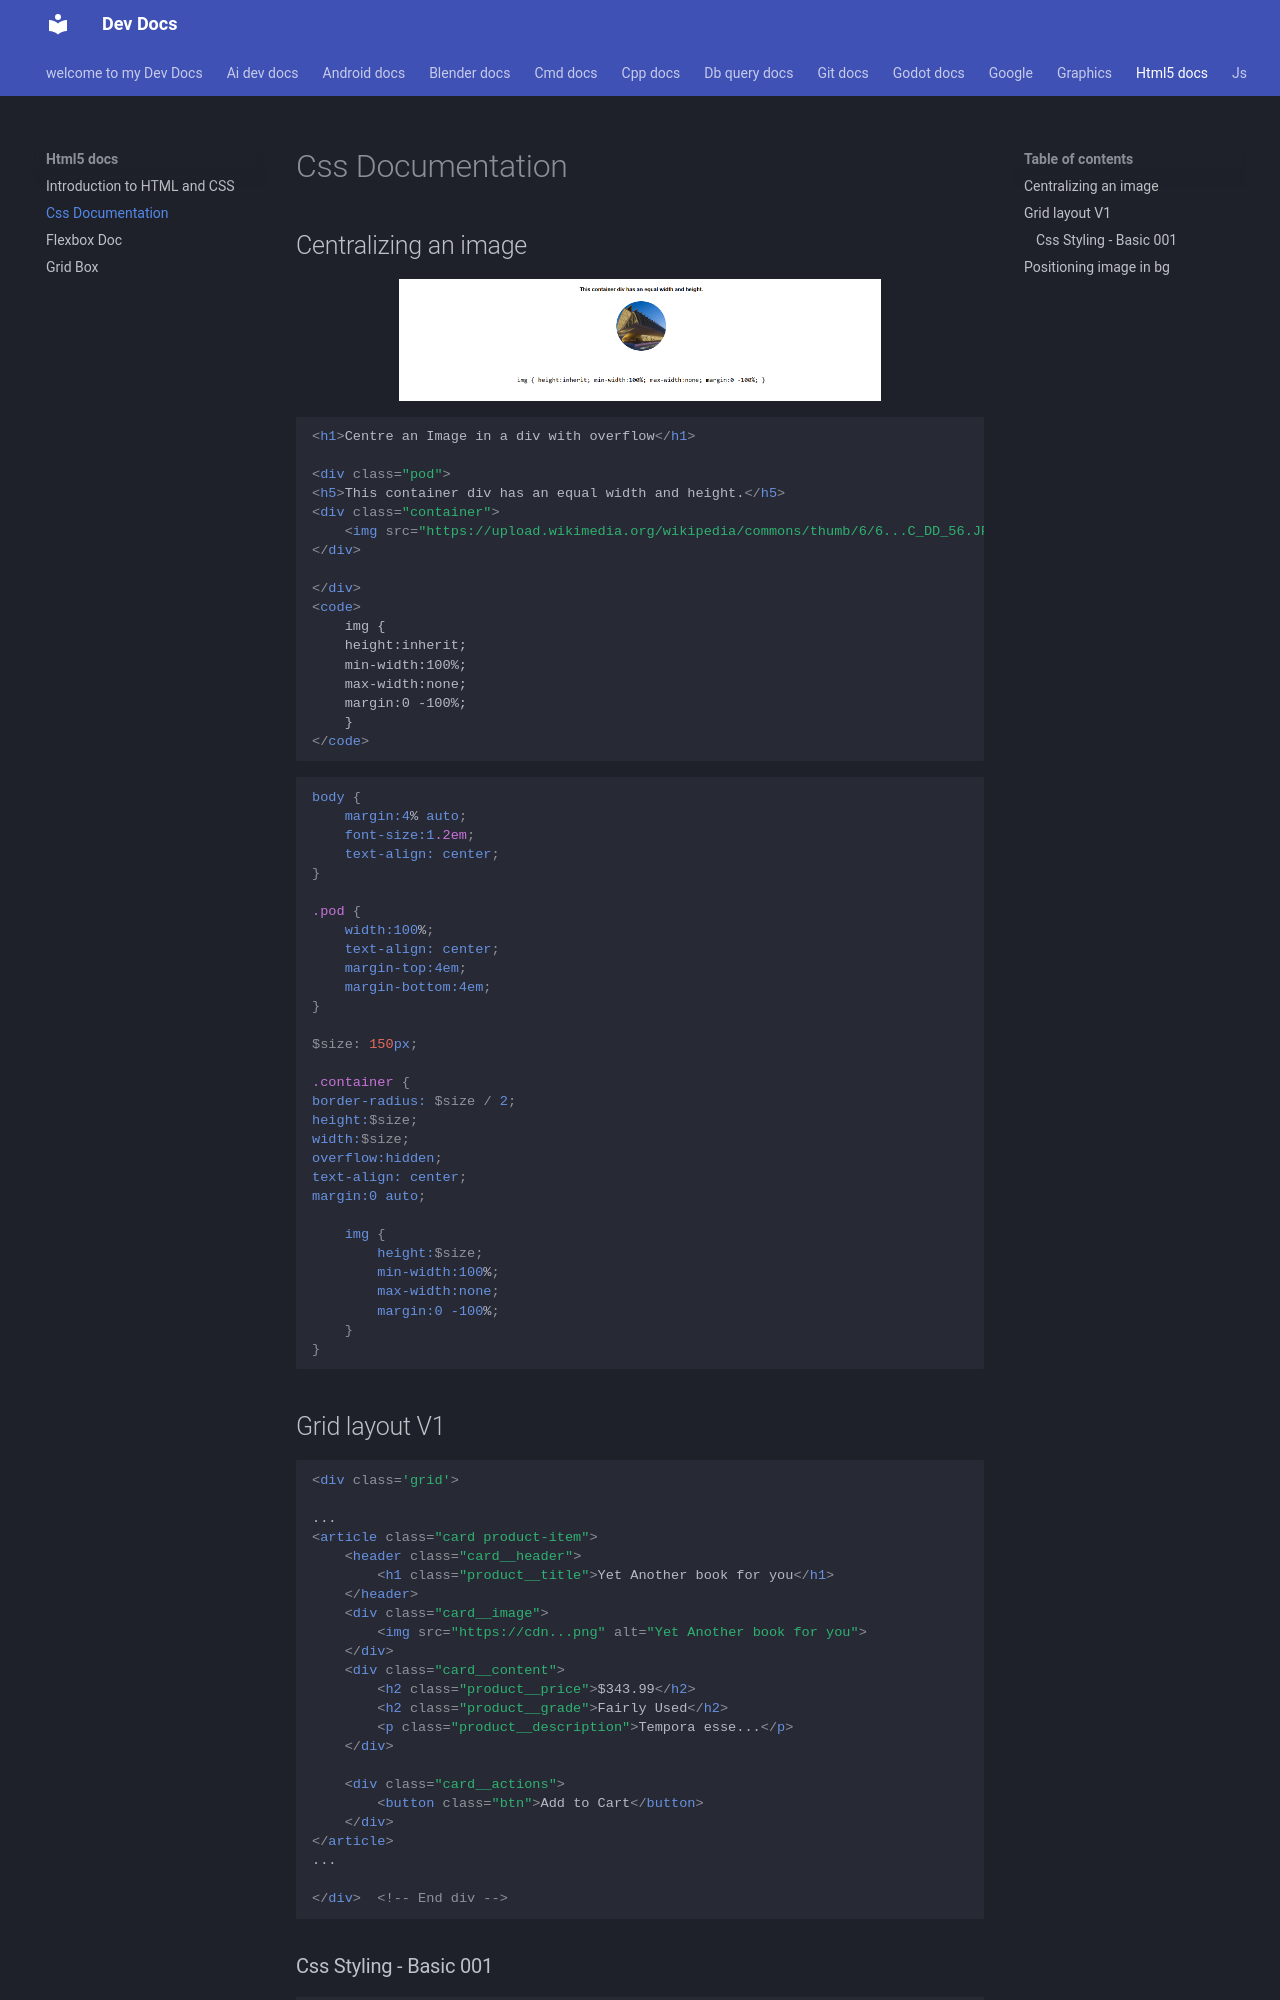

repository: Adeoye369/dev-docs · page: html5-docs/css-doc/index.html · generator: mkdocs

# Css Documentation

## Centralizing an image

<figure markdown='span'>
![alt text](img/image-84.png){width=70%}
</figure>

```html
<h1>Centre an Image in a div with overflow</h1>

<div class="pod">
<h5>This container div has an equal width and height.</h5>
<div class="container">
	<img src="https://upload.wikimedia.org/wikipedia/commons/thumb/6/6...C_DD_56.JPG" alt="" />
</div>
	
</div>
<code>
    img {
    height:inherit;
    min-width:100%;
    max-width:none;
    margin:0 -100%;
    }
</code>
```

```scss

body {
    margin:4% auto;
    font-size:1.2em;
    text-align: center;
}

.pod {
    width:100%;
    text-align: center;
    margin-top:4em;
    margin-bottom:4em;
}

$size: 150px;

.container {
border-radius: $size / 2;
height:$size;
width:$size;
overflow:hidden;
text-align: center;
margin:0 auto;

    img {
        height:$size;
        min-width:100%;
        max-width:none;
        margin:0 -100%;
    }
}

```
